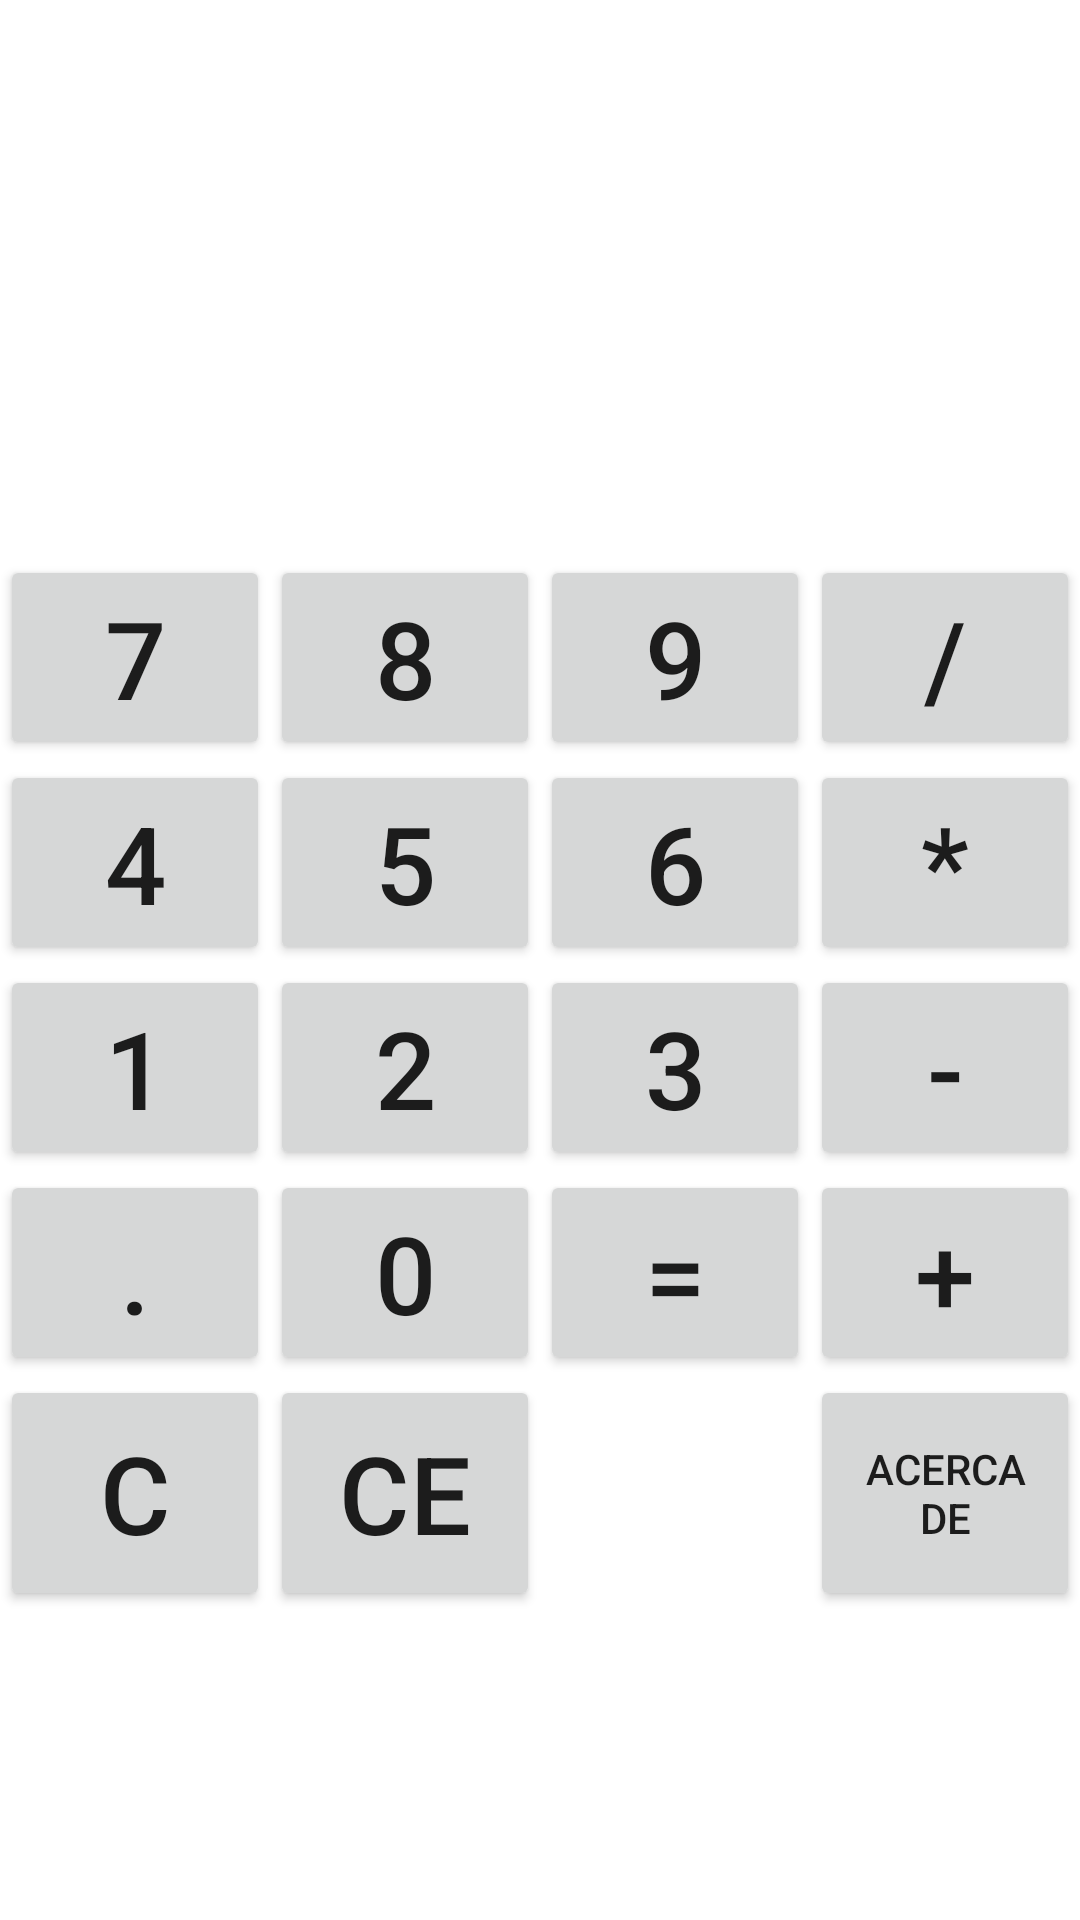

Produce the Android XML layout that renders to this screen, including the resource entries it uses.
<!-- AndroidManifest.xml: activity theme SplashTheme -->
<!-- res/layout/activity_main.xml -->
<?xml version="1.0" encoding="utf-8"?>
<androidx.constraintlayout.widget.ConstraintLayout xmlns:android="http://schemas.android.com/apk/res/android"
    xmlns:app="http://schemas.android.com/apk/res-auto"
    xmlns:tools="http://schemas.android.com/tools"
    android:layout_width="match_parent"
    android:layout_height="match_parent"
    tools:context=".MainActivity">

    <LinearLayout
        android:layout_width="match_parent"
        android:layout_height="match_parent"
        android:orientation="horizontal"
        app:layout_constraintBottom_toTopOf="@+id/tableLayout"
        app:layout_constraintEnd_toEndOf="parent"
        app:layout_constraintHorizontal_bias="0.0"
        app:layout_constraintStart_toStartOf="parent"
        app:layout_constraintTop_toTopOf="parent">

        <TextView
            android:id="@+id/chain"
            android:layout_width="0dp"
            android:layout_height="match_parent"
            android:layout_weight="1"
            android:textSize="30sp" />

    </LinearLayout>

    <TableLayout
        android:id="@+id/tableLayout"
        android:layout_width="match_parent"
        android:layout_height="455dp"
        app:layout_constraintBottom_toBottomOf="parent"
        app:layout_constraintEnd_toEndOf="parent"
        app:layout_constraintHorizontal_bias="0.491"
        app:layout_constraintStart_toStartOf="parent">

        <TableRow
            android:layout_width="match_parent"
            android:layout_height="match_parent">

            <Button
                android:id="@+id/button_7"
                android:layout_width="match_parent"
                android:layout_height="match_parent"
                android:layout_weight="1"
                android:onClick="onClick"
                android:text="@string/btn_7"
                android:textSize="36sp"
                tools:ignore="ButtonStyle" />

            <Button
                android:id="@+id/button_8"
                android:layout_width="match_parent"
                android:layout_height="match_parent"
                android:layout_weight="1"
                android:onClick="onClick"
                android:text="@string/btn_8"
                android:textSize="36sp"
                tools:ignore="ButtonStyle" />

            <Button
                android:id="@+id/button_9"
                android:layout_width="match_parent"
                android:layout_height="match_parent"
                android:layout_weight="1"
                android:onClick="onClick"
                android:text="@string/btn_9"
                android:textSize="36sp"
                tools:ignore="ButtonStyle" />

            <Button
                android:id="@+id/button_div"
                android:layout_width="match_parent"
                android:layout_height="match_parent"
                android:layout_weight="1"
                android:onClick="onClick"
                android:text="@string/btn_div"
                android:textSize="36sp"
                tools:ignore="ButtonStyle" />
        </TableRow>

        <TableRow
            android:layout_width="match_parent"
            android:layout_height="match_parent">

            <Button
                android:id="@+id/button_4"
                android:layout_width="match_parent"
                android:layout_height="match_parent"
                android:layout_weight="1"
                android:onClick="onClick"
                android:text="@string/btn_4"
                android:textSize="36sp"
                tools:ignore="ButtonStyle" />

            <Button
                android:id="@+id/button_5"
                android:layout_width="match_parent"
                android:layout_height="match_parent"
                android:layout_weight="1"
                android:onClick="onClick"
                android:text="@string/btn_5"
                android:textSize="36sp"
                tools:ignore="ButtonStyle" />

            <Button
                android:id="@+id/button_6"
                android:layout_width="match_parent"
                android:layout_height="match_parent"
                android:layout_weight="1"
                android:onClick="onClick"
                android:text="@string/btn_6"
                android:textSize="36sp"
                tools:ignore="ButtonStyle" />

            <Button
                android:id="@+id/button_mul"
                android:layout_width="match_parent"
                android:layout_height="match_parent"
                android:layout_weight="1"
                android:onClick="onClick"
                android:text="@string/btn_mul"
                android:textSize="36sp"
                tools:ignore="ButtonStyle" />
        </TableRow>

        <TableRow
            android:layout_width="match_parent"
            android:layout_height="match_parent">

            <Button
                android:id="@+id/button_1"
                android:layout_width="match_parent"
                android:layout_height="match_parent"
                android:layout_weight="1"
                android:onClick="onClick"
                android:text="@string/btn_1"
                android:textSize="36sp"
                tools:ignore="ButtonStyle" />

            <Button
                android:id="@+id/button_2"
                android:layout_width="match_parent"
                android:layout_height="match_parent"
                android:layout_weight="1"
                android:onClick="onClick"
                android:text="@string/btn_2"
                android:textSize="36sp"
                tools:ignore="ButtonStyle" />

            <Button
                android:id="@+id/button_3"
                android:layout_width="match_parent"
                android:layout_height="match_parent"
                android:layout_weight="1"
                android:onClick="onClick"
                android:text="@string/btn_3"
                android:textSize="36sp"
                tools:ignore="ButtonStyle" />

            <Button
                android:id="@+id/button_minus"
                android:layout_width="match_parent"
                android:layout_height="match_parent"
                android:layout_weight="1"
                android:onClick="onClick"
                android:text="@string/btn_min"
                android:textSize="36sp"
                tools:ignore="ButtonStyle" />
        </TableRow>

        <TableRow
            android:layout_width="wrap_content"
            android:layout_height="71dp">

            <Button
                android:id="@+id/button_point"
                android:layout_width="match_parent"
                android:layout_height="match_parent"
                android:layout_weight="1"
                android:onClick="onClick"
                android:text="@string/btn_point"
                android:textSize="36sp"
                tools:ignore="ButtonStyle" />

            <Button
                android:id="@+id/button_0"
                android:layout_width="match_parent"
                android:layout_height="match_parent"
                android:layout_weight="1"
                android:onClick="onClick"
                android:text="@string/btn_0"
                android:textSize="36sp"
                tools:ignore="ButtonStyle" />

            <Button
                android:id="@+id/button_equal"
                android:layout_width="match_parent"
                android:layout_height="match_parent"
                android:layout_weight="1"
                android:onClick="onClick"
                android:text="@string/btn_equal"
                android:textSize="36sp"
                tools:ignore="ButtonStyle" />

            <Button
                android:id="@+id/button_plus"
                android:layout_width="match_parent"
                android:layout_height="match_parent"
                android:layout_weight="1"
                android:onClick="onClick"
                android:text="@string/btn_plus"
                android:textSize="36sp"
                tools:ignore="ButtonStyle" />
        </TableRow>

        <TableRow
            android:layout_width="match_parent"
            android:layout_height="match_parent">

            <Button
                android:id="@+id/button_clear"
                android:layout_width="match_parent"
                android:layout_height="match_parent"
                android:layout_weight="1"
                android:onClick="onClick"
                android:text="@string/btn_clear"
                android:textSize="36sp"
                tools:ignore="ButtonStyle" />

            <Button
                android:id="@+id/button_clear_all"
                android:layout_width="match_parent"
                android:layout_height="match_parent"
                android:layout_weight="1"
                android:onClick="onClick"
                android:text="@string/btn_clear_all"
                android:textSize="36sp"
                tools:ignore="ButtonStyle" />

            <Space
                android:layout_width="match_parent"
                android:layout_height="match_parent"
                android:layout_weight="1" />

            <Button
                android:id="@+id/button_about"
                android:layout_width="match_parent"
                android:layout_height="match_parent"
                android:layout_weight="1"
                android:onClick="onClick"
                android:text="@string/btn_about"
                tools:ignore="ButtonStyle" />

        </TableRow>

    </TableLayout>

</androidx.constraintlayout.widget.ConstraintLayout>
<!-- resources referenced by this layout -->
<resources>
  <string name="btn_0" translatable="false">0</string>
  <string name="btn_1" translatable="false">1</string>
  <string name="btn_2" translatable="false">2</string>
  <string name="btn_3" translatable="false">3</string>
  <string name="btn_4" translatable="false">4</string>
  <string name="btn_5" translatable="false">5</string>
  <string name="btn_6" translatable="false">6</string>
  <string name="btn_7" translatable="false">7</string>
  <string name="btn_8" translatable="false">8</string>
  <string name="btn_9" translatable="false">9</string>
  <string name="btn_about">Acerca\nde</string>
  <string name="btn_clear" translatable="false">C</string>
  <string name="btn_clear_all" translatable="false">CE</string>
  <string name="btn_div" translatable="false">/</string>
  <string name="btn_equal" translatable="false">=</string>
  <string name="btn_min" translatable="false">-</string>
  <string name="btn_mul" translatable="false">*</string>
  <string name="btn_plus" translatable="false">+</string>
  <string name="btn_point" translatable="false">.</string>
  <style name="SplashTheme" parent="AppTheme">
      <item name="android:windowBackground">@drawable/splash</item>
  </style>
  <style name="AppTheme" parent="Theme.AppCompat.Light.DarkActionBar">
          
          <item name="colorPrimary">@color/colorPrimary</item>
          <item name="colorPrimaryDark">@color/colorPrimaryDark</item>
          <item name="colorAccent">@color/colorAccent</item>
      </style>
  <!-- drawable splash (drawable) -->
  <?xml version="1.0" encoding="utf-8"?>
  <layer-list xmlns:android="http://schemas.android.com/apk/res/android">
      <item android:drawable="@color/colorPrimary"/>
      <item>
          <bitmap
              android:gravity="center"
              android:src="@drawable/numeros"/>
      </item>
  </layer-list>
  <!-- not gathered from this repository: default colours our renderer supplied (Android Studio template values) -->
  <color name="colorPrimary">#FF6200EE</color>
  <color name="colorPrimaryDark">#FF3700B3</color>
  <color name="colorAccent">#FF03DAC5</color>
</resources>
